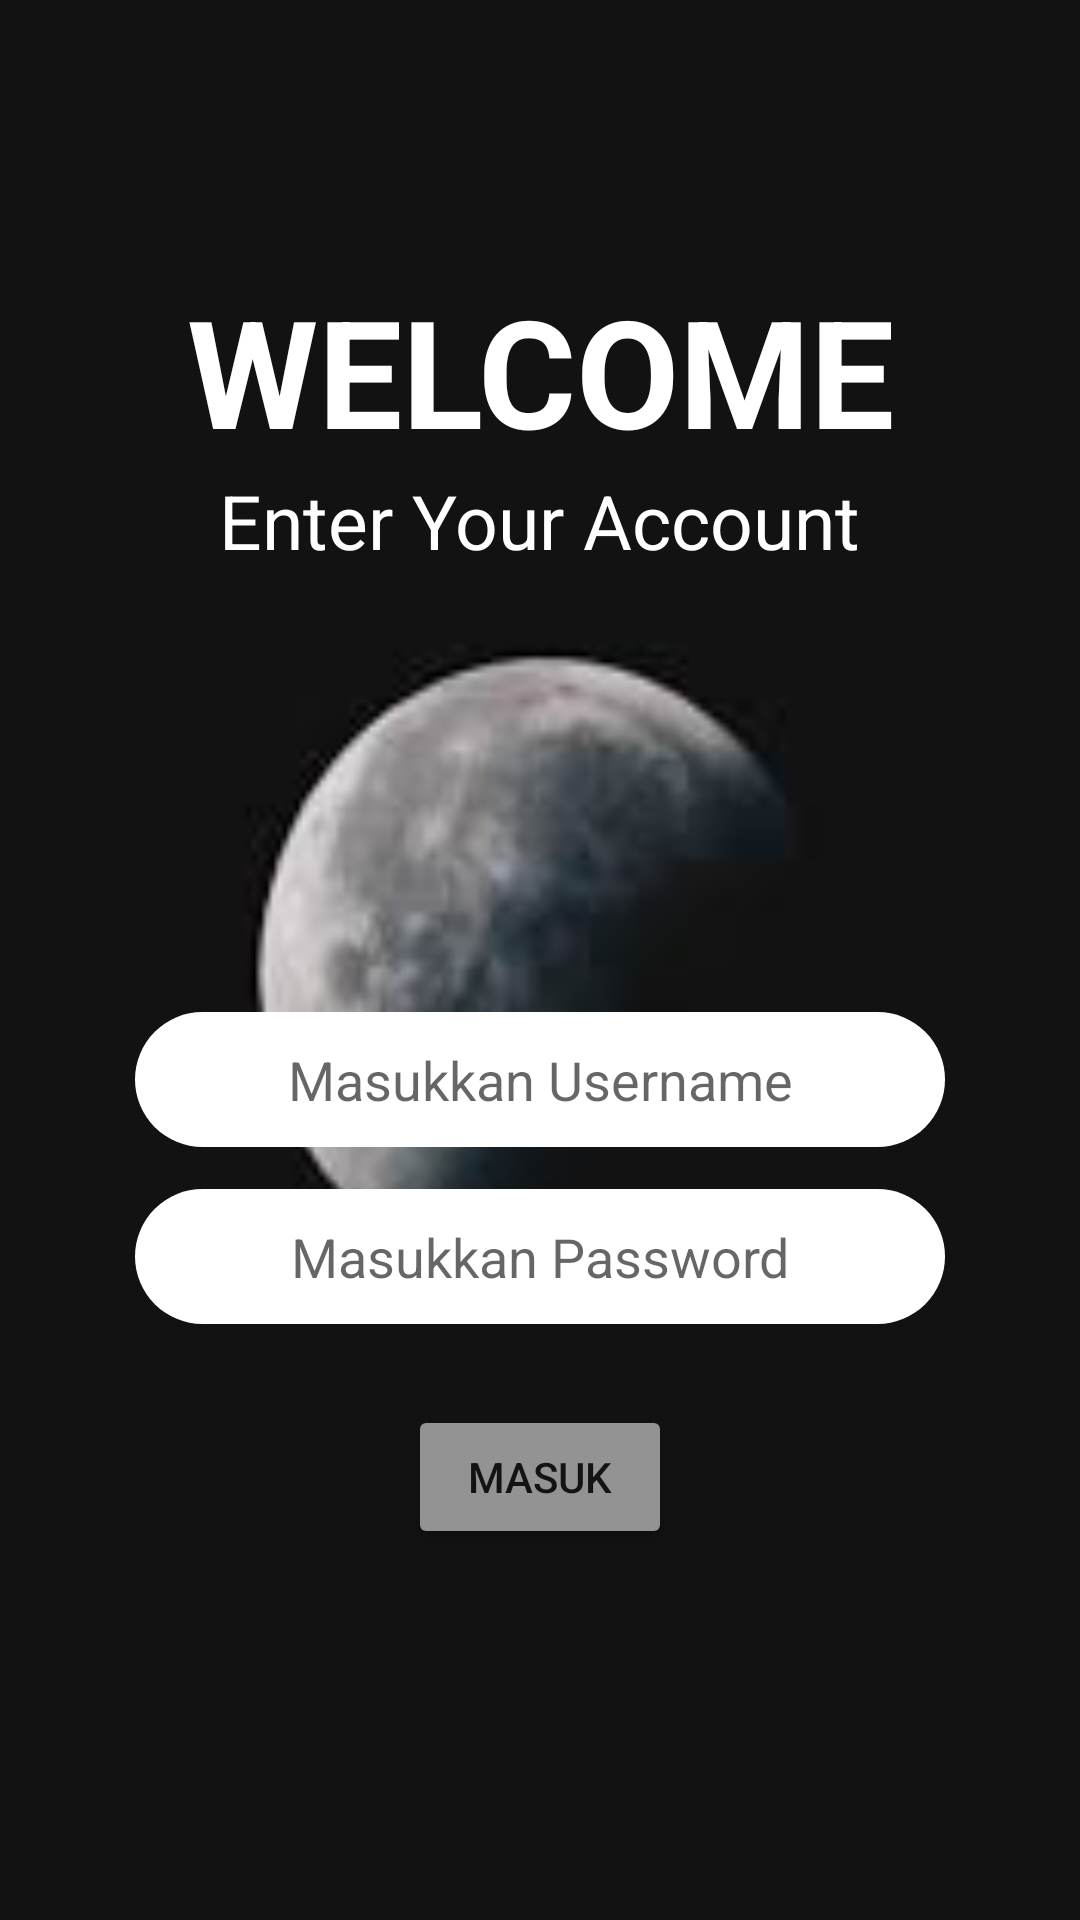

The Android layout XML behind this screen, and the referenced resources:
<!-- AndroidManifest.xml: application theme Theme.Collaboration -->
<!-- res/layout/activity_main.xml -->
<?xml version="1.0" encoding="utf-8"?>
<LinearLayout xmlns:android="http://schemas.android.com/apk/res/android"
    xmlns:app="http://schemas.android.com/apk/res-auto"
    xmlns:tools="http://schemas.android.com/tools"
    android:layout_width="match_parent"
    android:layout_height="match_parent"
    tools:context=".MainActivity"
    android:orientation="vertical"
    android:background="@drawable/img">

    <TextView
        android:layout_width="match_parent"
        android:layout_height="wrap_content"
        android:text="WELCOME"
        android:gravity="center"
        android:layout_gravity="top"
        android:layout_marginTop="90dp"
        android:textStyle="bold"
        android:textSize="50sp"
        android:textColor="@color/white"/>

    <TextView
        android:layout_width="wrap_content"
        android:layout_height="wrap_content"
        android:text="Enter Your Account"
        android:textSize="25dp"
        android:textColor="@color/white"
        android:layout_marginBottom="140dp"
        android:layout_gravity="center"/>

    <EditText
        android:id="@+id/txtUsername"
        android:layout_width="270dp"
        android:layout_height="45dp"
        android:hint="Masukkan Username"
        android:gravity="center"
        android:layout_margin="7dp"
        android:background="@drawable/edittextbackground"
        android:layout_gravity="center"/>

    <EditText
        android:id="@+id/txtPassword"
        android:layout_width="270dp"
        android:layout_height="45dp"
        android:hint="Masukkan Password"
        android:gravity="center"
        android:layout_margin="7dp"
        android:background="@drawable/edittextbackground"
        android:layout_gravity="center"/>

    <Button
        android:id="@+id/btnMasuk"
        android:layout_width="wrap_content"
        android:layout_height="wrap_content"
        android:text="MASUK"
        android:layout_gravity="center"
        android:backgroundTint="@color/grey"
        android:layout_marginTop="20dp"/>
</LinearLayout>
<!-- resources referenced by this layout -->
<resources>
  <color name="grey">#939393</color>
  <color name="white">#FFFFFFFF</color>
  <!-- drawable edittextbackground (drawable) -->
  <?xml version="1.0" encoding="utf-8"?>
  <shape xmlns:android="http://schemas.android.com/apk/res/android">
  
      <solid android:color="@color/white"/>
  
      <corners android:radius="73dp"/>
  </shape>
  <!-- drawable img: png bitmap (drawable, 14102 bytes) -->
  <style name="Theme.Collaboration" parent="Theme.MaterialComponents.DayNight.DarkActionBar">
          
          <item name="colorPrimary">@color/purple_500</item>
          <item name="colorPrimaryVariant">@color/purple_700</item>
          <item name="colorOnPrimary">@color/white</item>
          
          <item name="colorSecondary">@color/teal_200</item>
          <item name="colorSecondaryVariant">@color/teal_700</item>
          <item name="colorOnSecondary">@color/black</item>
          
          <item name="android:statusBarColor">?attr/colorPrimaryVariant</item>
          
      </style>
  <color name="purple_500">#FF6200EE</color>
  <color name="purple_700">#FF3700B3</color>
  <color name="teal_200">#FF03DAC5</color>
  <color name="teal_700">#FF018786</color>
  <color name="black">#FF000000</color>
</resources>
